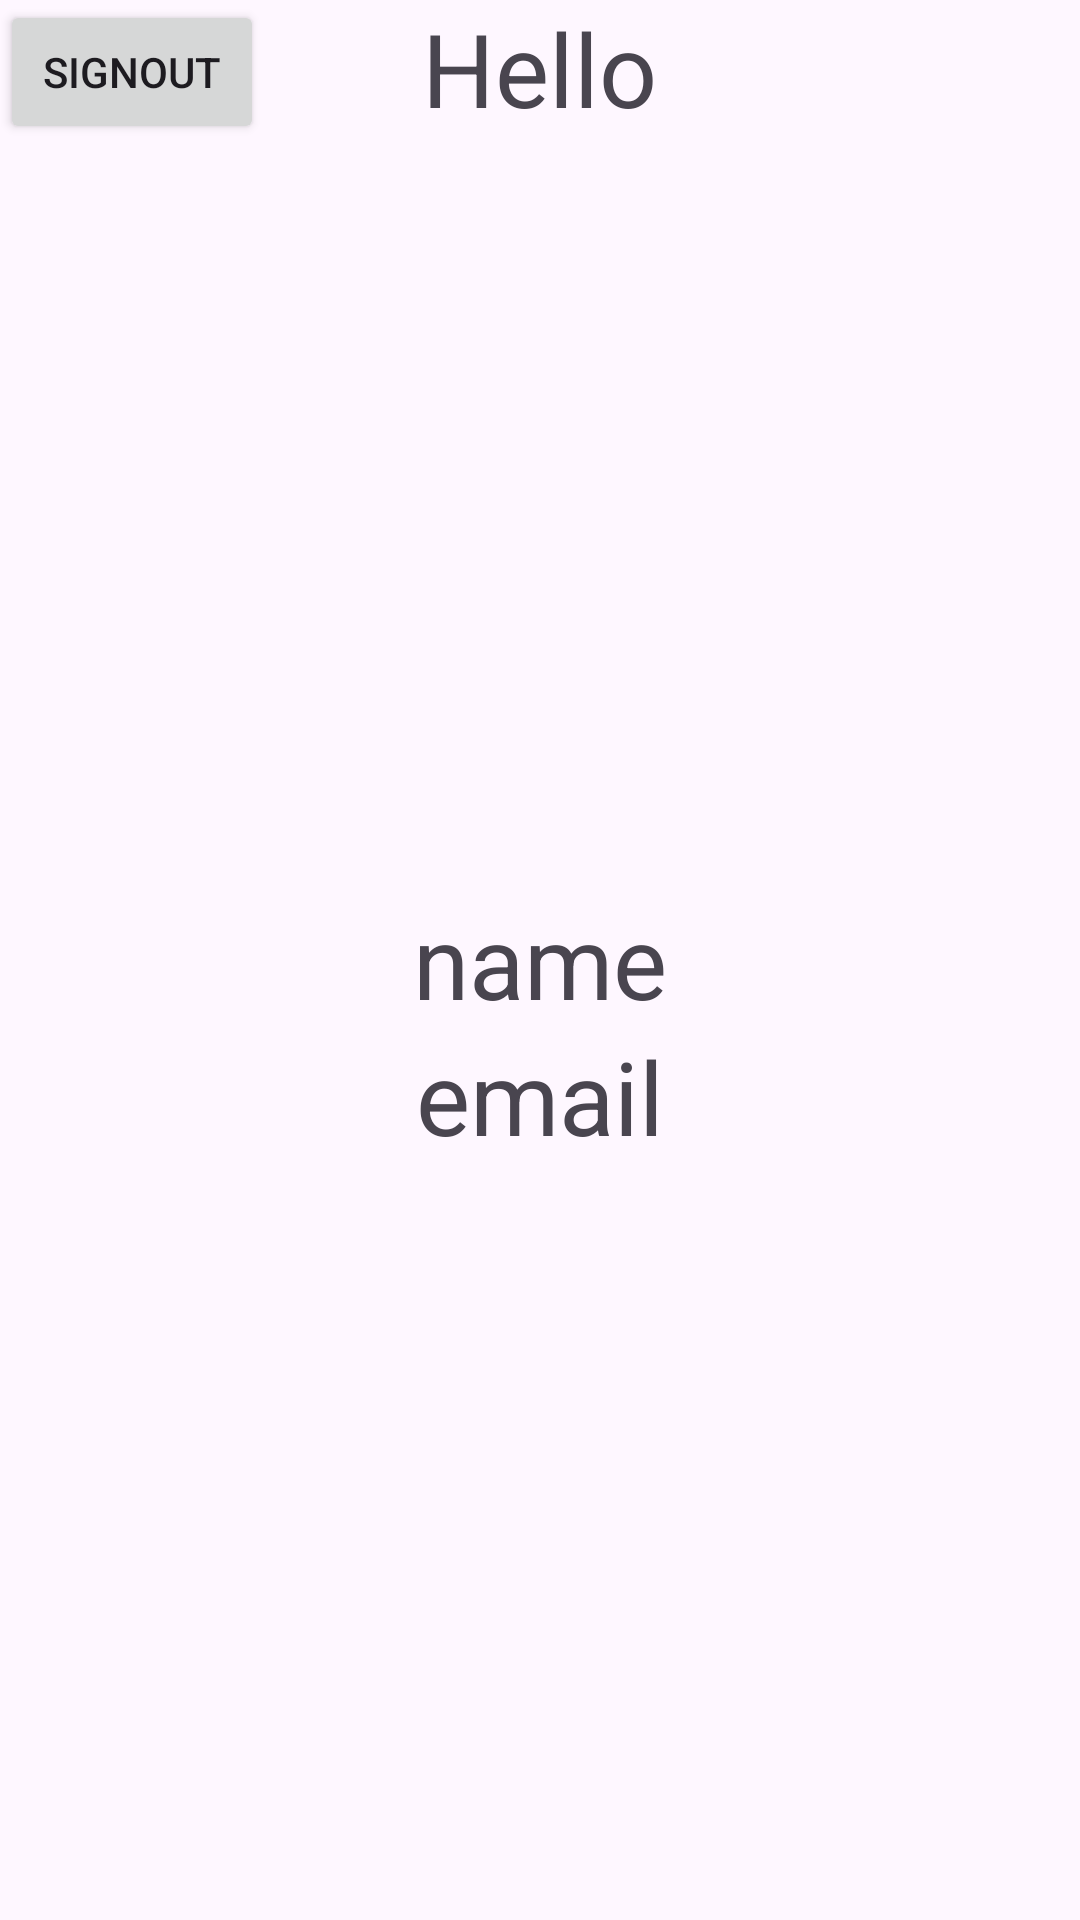

Layout XML and referenced resources for this Android screen:
<!-- AndroidManifest.xml: application theme Theme.MyPRJ -->
<!-- res/layout/activity_gmactivity.xml -->
<?xml version="1.0" encoding="utf-8"?>
<RelativeLayout xmlns:android="http://schemas.android.com/apk/res/android"
    xmlns:app="http://schemas.android.com/apk/res-auto"
    xmlns:tools="http://schemas.android.com/tools"
    android:layout_width="match_parent"
    android:layout_height="match_parent"
    tools:context=".gmactivity">
<TextView
    android:layout_width="wrap_content"
    android:layout_height="wrap_content"
    android:text="Hello"
    android:layout_centerHorizontal="true"
    android:textSize="34sp"/>
    <TextView
        android:layout_width="wrap_content"
        android:layout_height="wrap_content"
        android:text="name"
        android:id="@+id/name"
        android:layout_centerVertical="true"
        android:layout_centerHorizontal="true"
        android:textSize="34sp"/>
    <TextView
        android:layout_width="wrap_content"
        android:layout_height="wrap_content"
        android:text="email"
        android:id="@+id/ema"
        android:layout_below="@id/name"
        android:layout_centerVertical="true"
        android:layout_centerHorizontal="true"
        android:textSize="34sp"/>
    <Button
        android:layout_width="wrap_content"
        android:layout_height="wrap_content"
        android:text="Signout"
        android:id="@+id/signout"/>
</RelativeLayout>
<!-- resources referenced by this layout -->
<resources>
  <style name="Theme.MyPRJ" parent="Base.Theme.MyPRJ" />
  <style name="Base.Theme.MyPRJ" parent="Theme.Material3.DayNight.NoActionBar">
          
          
      </style>
</resources>
